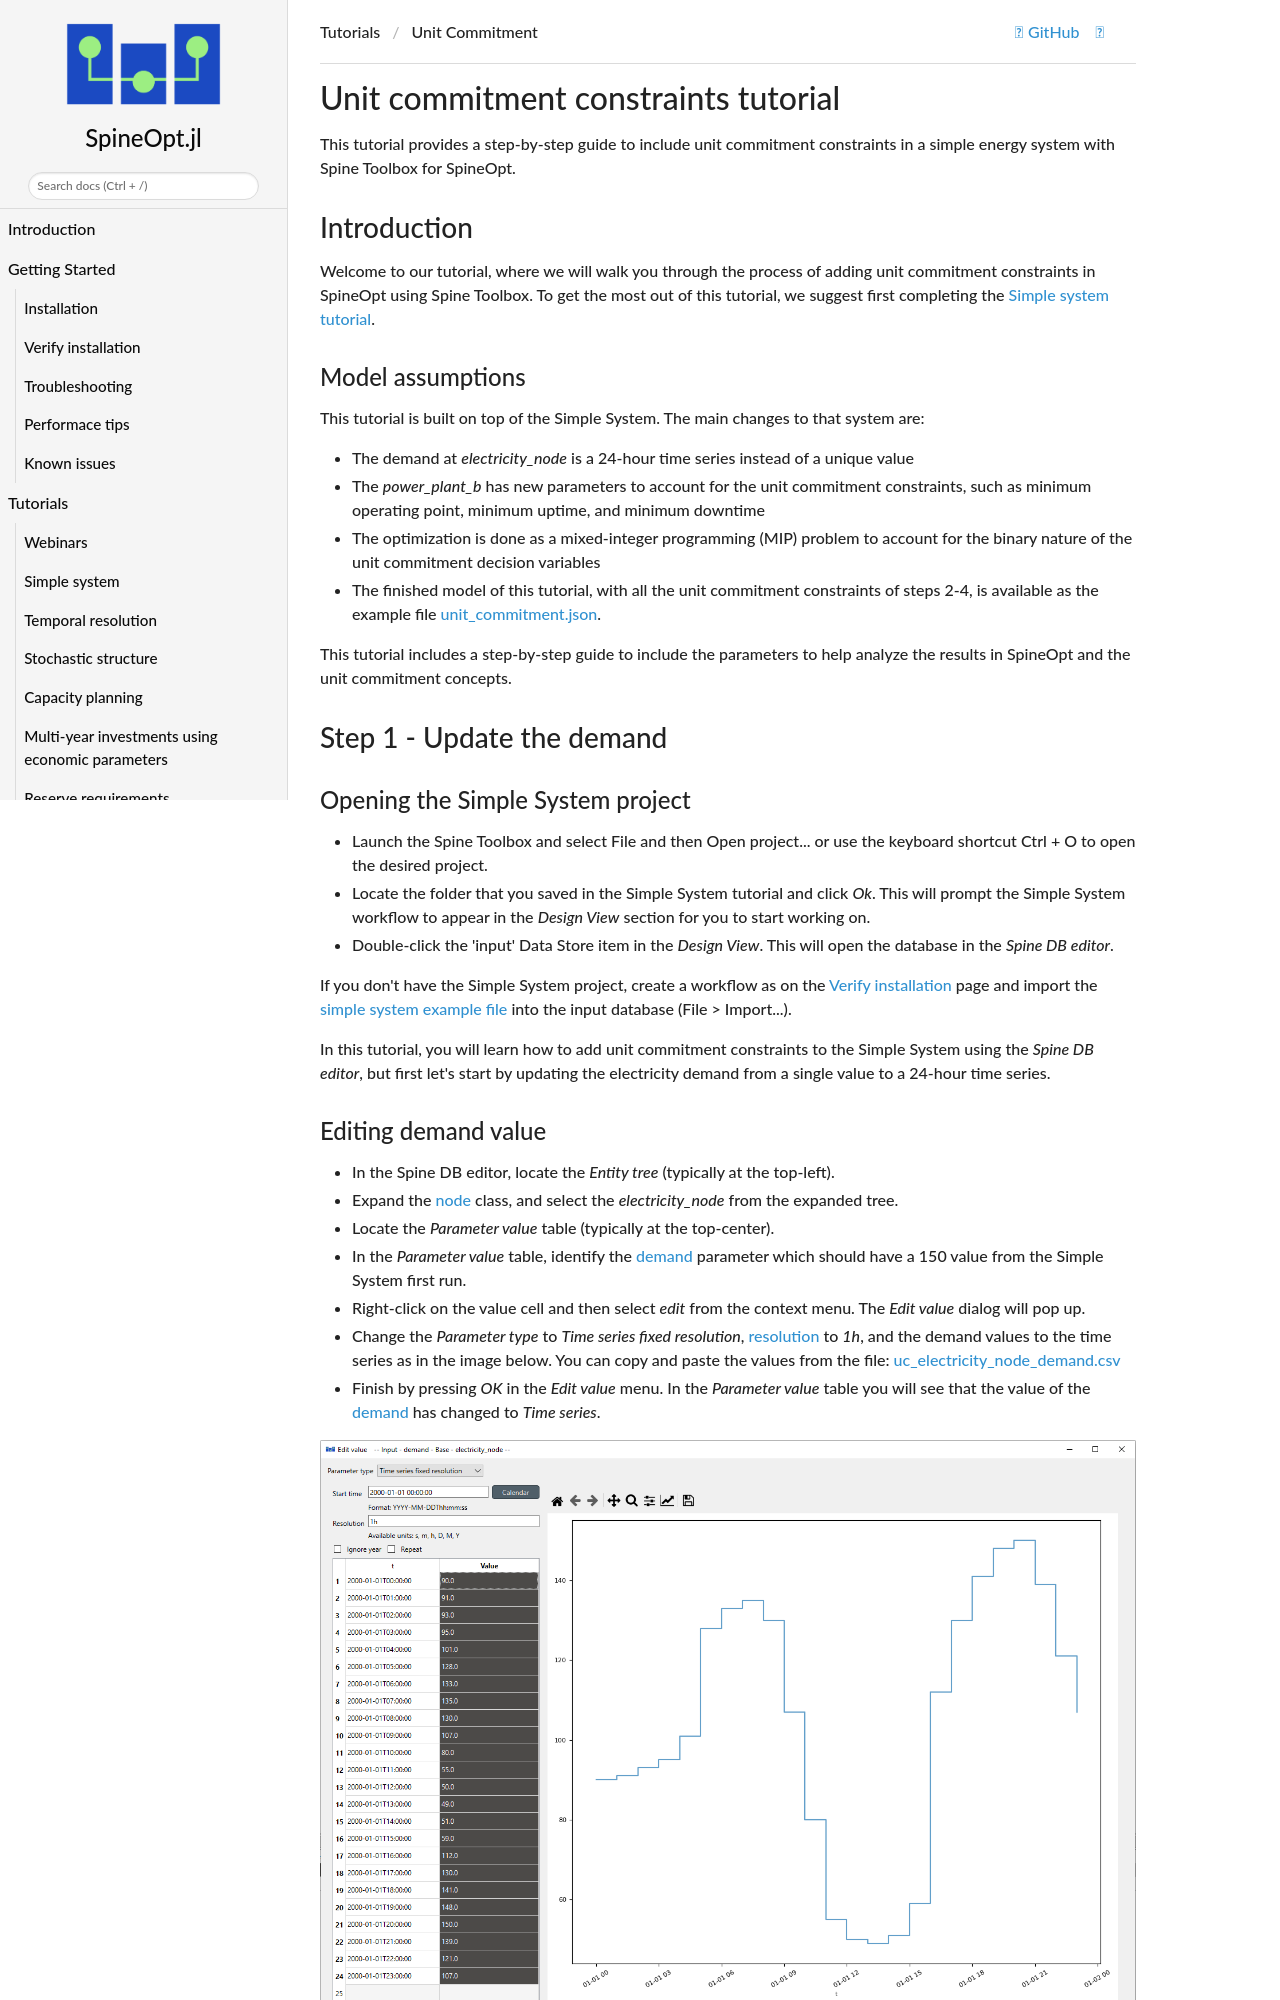

repository: spine-tools/SpineOpt.jl · page: dev/tutorial/unit_commitment/index.html · generator: mkdocs

# Unit commitment constraints tutorial

This tutorial provides a step-by-step guide to include unit commitment constraints in a simple energy system with Spine Toolbox for SpineOpt.

## Introduction

Welcome to our tutorial, where we will walk you through the process of adding unit commitment constraints in SpineOpt using Spine Toolbox. To get the most out of this tutorial, we suggest first completing the [Simple system tutorial](@ref).

### Model assumptions

This tutorial is built on top of the Simple System. The main changes to that system are:

- The demand at *electricity\_node* is a 24-hour time series instead of a unique value
- The *power\_plant\_b* has new parameters to account for the unit commitment constraints, such as minimum operating point, minimum uptime, and minimum downtime
- The optimization is done as a mixed-integer programming (MIP) problem to account for the binary nature of the unit commitment decision variables
- The finished model of this tutorial, with all the unit commitment constraints of steps 2-4, is available as the example file [unit\_commitment.json](https://github.com/spine-tools/SpineOpt.jl/blob/master/examples/unit_commitment.json).

This tutorial includes a step-by-step guide to include the parameters to help analyze the results in SpineOpt and the unit commitment concepts.

## Step 1 - Update the demand

### Opening the Simple System project

- Launch the Spine Toolbox and select **File** and then **Open project...** or use the keyboard shortcut **Ctrl + O** to open the desired project.
- Locate the folder that you saved in the Simple System tutorial and click *Ok*. This will prompt the Simple System workflow to appear in the *Design View* section for you to start working on.
- Double-click the 'input' Data Store item in the *Design View*. This will open the database in the *Spine DB editor*.

If you don't have the Simple System project, create a workflow as on the [Verify installation](@ref recommended_workflow) page and import the [simple system example file](https://github.com/spine-tools/SpineOpt.jl/blob/master/examples/simple_system.json) into the input database (File > Import...).

In this tutorial, you will learn how to add unit commitment constraints to the Simple System using the *Spine DB editor*, but first let's start by updating the electricity demand from a single value to a 24-hour time series.
